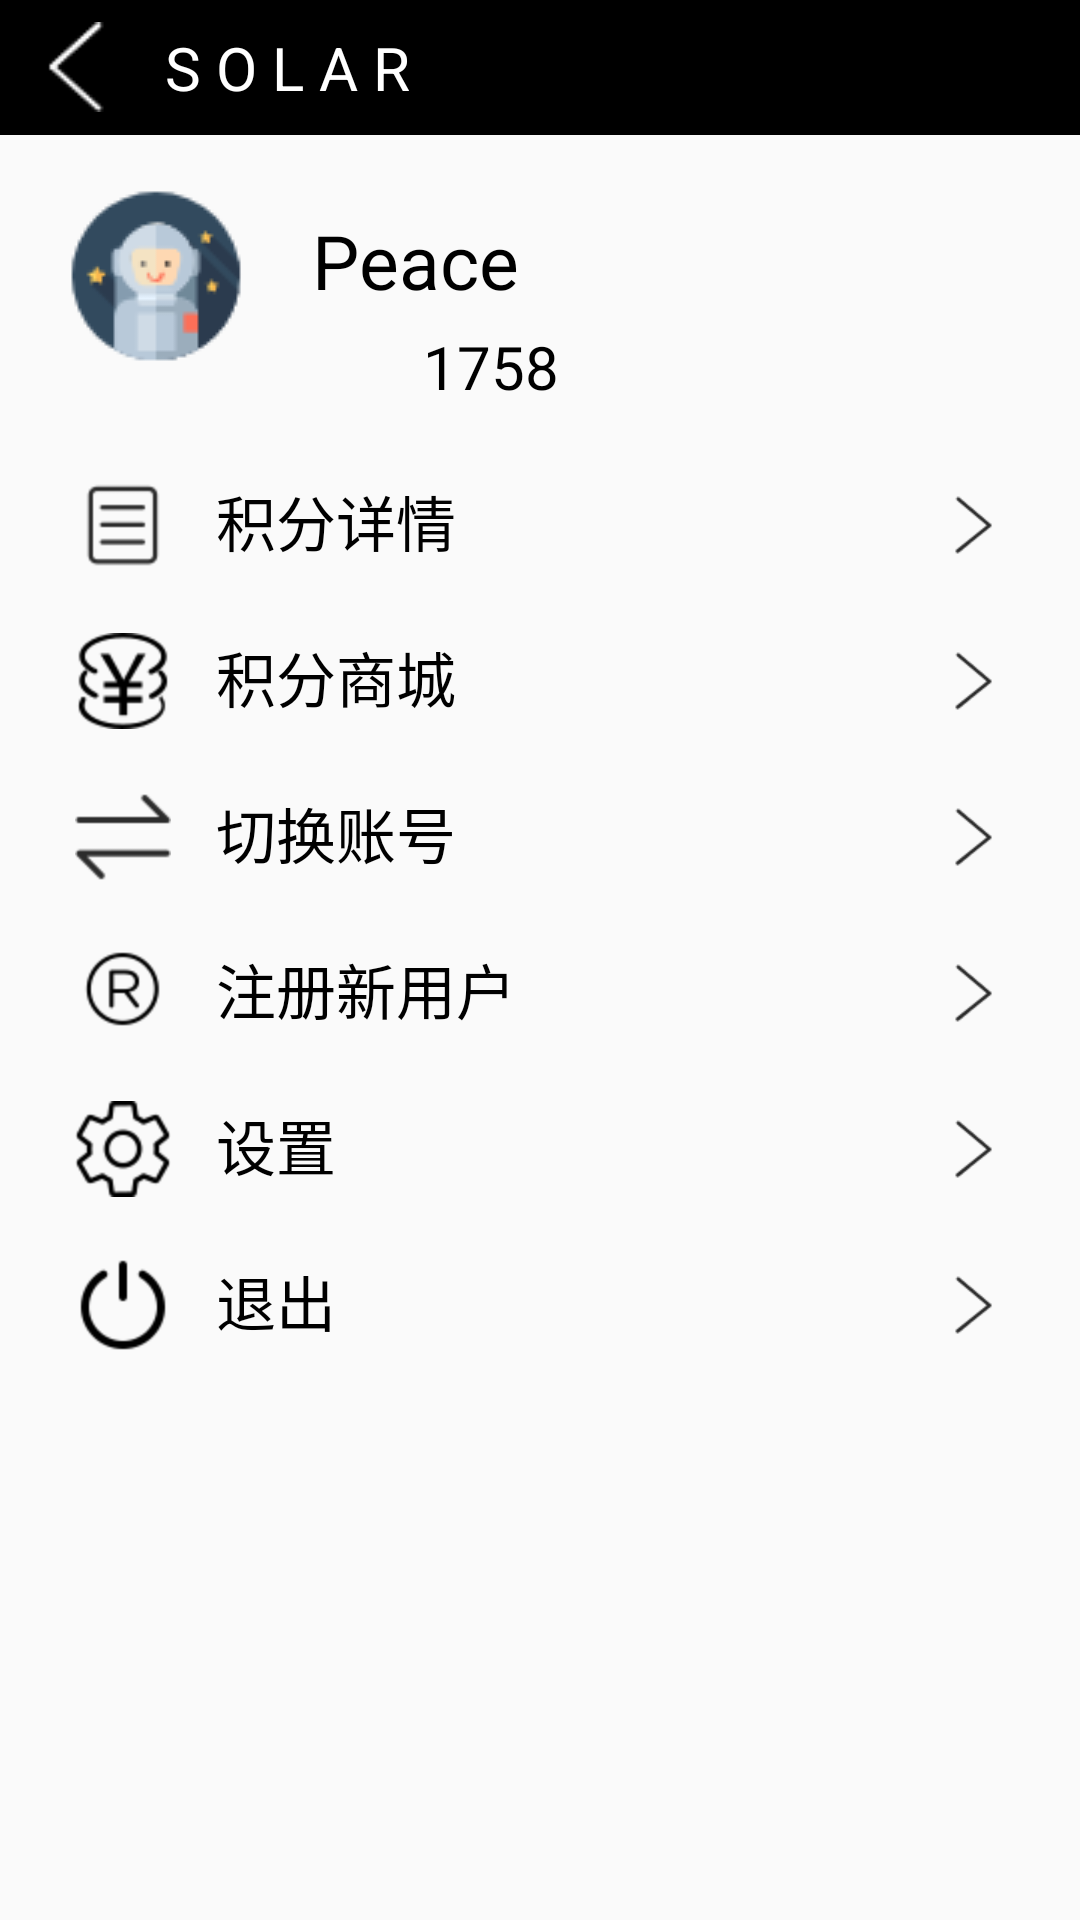

Produce the Android XML layout that renders to this screen, including the resource entries it uses.
<!-- AndroidManifest.xml: application theme AppTheme -->
<!-- res/layout/activity_my.xml -->
<?xml version="1.0" encoding="utf-8"?>
<LinearLayout
    xmlns:android="http://schemas.android.com/apk/res/android"
    xmlns:tools="http://schemas.android.com/tools"
    android:orientation="vertical"
    android:layout_width="match_parent"
    android:layout_height="match_parent"
    tools:context=".MyActivity">

    <LinearLayout
        android:gravity="center_vertical"
        android:layout_width="match_parent"
        android:layout_height="45dp"
        android:background="#000">
        <ImageView
            android:layout_marginLeft="10dp"
            android:id="@+id/iv_back_eft"
            android:layout_width="30dp"
            android:layout_height="30dp"
            android:src="@drawable/left"/>
        <TextView
            android:layout_marginLeft="10dp"
            android:layout_width="wrap_content"
            android:layout_height="wrap_content"
            android:textColor="#FFF"
            android:textSize="20sp"
            android:text=" S O L A R"/>
    </LinearLayout>

    <LinearLayout
        android:layout_marginTop="15dp"
        android:layout_width="match_parent"
        android:layout_height="84dp">

        <ImageView
            android:id="@+id/user_img"
            android:layout_width="64dp"
            android:layout_height="wrap_content"
            android:layout_marginLeft="20dp"
            android:src="@drawable/default1" />

        <LinearLayout
            android:orientation="vertical"
            android:layout_width="match_parent"
            android:layout_height="wrap_content">
            <TextView
                android:id="@+id/user_name"
                android:layout_width="wrap_content"
                android:layout_height="wrap_content"
                android:layout_marginLeft="20dp"
                android:layout_marginTop="10dp"
                android:textColor="#000"
                android:textSize="25sp"
                android:text="Peace"/>

            <LinearLayout
                android:orientation="horizontal"
                android:layout_width="wrap_content"
                android:layout_height="wrap_content">
                <ImageView
                    android:layout_width="32dp"
                    android:layout_height="32dp"
                    android:layout_marginLeft="20dp"
                    android:layout_marginTop="5dp"
                    android:src="@drawable/us"/>

                <TextView
                    android:id="@+id/user_score"
                    android:layout_width="60dp"
                    android:layout_height="wrap_content"
                    android:layout_marginLeft="5dp"
                    android:layout_marginTop="5dp"
                    android:textColor="#000"
                    android:text="1758"
                    android:textSize="20sp" />
            </LinearLayout>
        </LinearLayout>

    </LinearLayout>

    <LinearLayout
        android:id="@+id/ll_score_details"
        android:layout_marginTop="15dp"
        android:layout_marginLeft="25dp"
        android:orientation="horizontal"
        android:layout_width="match_parent"
        android:layout_height="wrap_content">

        <LinearLayout
            android:orientation="horizontal"
            android:layout_width="0dp"
            android:layout_height="wrap_content"
            android:layout_weight="1">
            <ImageView
                android:layout_width="32dp"
                android:layout_height="32dp"
                android:src="@drawable/integral_details"/>
            <TextView
                android:layout_marginLeft="15dp"
                android:layout_width="wrap_content"
                android:layout_height="wrap_content"
                android:textColor="#000"
                android:textSize="20sp"
                android:text="积分详情"/>
        </LinearLayout>

        <ImageView
            android:layout_width="32dp"
            android:layout_height="32dp"
            android:layout_marginRight="20dp"
            android:src="@drawable/back_right" />

    </LinearLayout>

    <LinearLayout
        android:id="@+id/ll_score_mart"
        android:layout_marginTop="20dp"
        android:layout_marginLeft="25dp"
        android:orientation="horizontal"
        android:layout_width="match_parent"
        android:layout_height="wrap_content">

        <LinearLayout
            android:orientation="horizontal"
            android:layout_width="0dp"
            android:layout_height="wrap_content"
            android:layout_weight="1">

            <ImageView
                android:layout_width="32dp"
                android:layout_height="32dp"
                android:src="@drawable/integral_mart"/>
            <TextView
                android:layout_marginLeft="15dp"
                android:layout_width="wrap_content"
                android:layout_height="wrap_content"
                android:textColor="#000"
                android:textSize="20sp"
                android:text="积分商城"/>

        </LinearLayout>

        <ImageView
            android:layout_width="32dp"
            android:layout_height="32dp"
            android:layout_marginRight="20dp"
            android:src="@drawable/back_right" />

    </LinearLayout>

    <LinearLayout
        android:id="@+id/ll_change_user"
        android:layout_marginTop="20dp"
        android:layout_marginLeft="25dp"
        android:orientation="horizontal"
        android:layout_width="match_parent"
        android:layout_height="wrap_content">

        <LinearLayout
            android:orientation="horizontal"
            android:layout_width="0dp"
            android:layout_height="wrap_content"
            android:layout_weight="1">

            <ImageView
                android:layout_width="32dp"
                android:layout_height="32dp"
                android:src="@drawable/changeuser"/>
            <TextView
                android:layout_marginLeft="15dp"
                android:layout_width="wrap_content"
                android:layout_height="wrap_content"
                android:textColor="#000"
                android:textSize="20sp"
                android:text="切换账号"/>

        </LinearLayout>

        <ImageView
            android:layout_width="32dp"
            android:layout_height="32dp"
            android:layout_marginRight="20dp"
            android:src="@drawable/back_right" />

    </LinearLayout>

    <LinearLayout
        android:id="@+id/ll_zhu_ce"
        android:layout_marginTop="20dp"
        android:layout_marginLeft="25dp"
        android:orientation="horizontal"
        android:layout_width="match_parent"
        android:layout_height="wrap_content">

        <LinearLayout
            android:orientation="horizontal"
            android:layout_width="0dp"
            android:layout_height="wrap_content"
            android:layout_weight="1">

            <ImageView
                android:layout_width="32dp"
                android:layout_height="32dp"
                android:src="@drawable/zhuce"/>
            <TextView
                android:layout_marginLeft="15dp"
                android:layout_width="wrap_content"
                android:layout_height="wrap_content"
                android:textColor="#000"
                android:textSize="20sp"
                android:text="注册新用户"/>

        </LinearLayout>

        <ImageView
            android:layout_width="32dp"
            android:layout_height="32dp"
            android:layout_marginRight="20dp"
            android:src="@drawable/back_right" />

    </LinearLayout>

    <LinearLayout
        android:id="@+id/ll_set_up"
        android:layout_marginTop="20dp"
        android:layout_marginLeft="25dp"
        android:orientation="horizontal"
        android:layout_width="match_parent"
        android:layout_height="wrap_content">

        <LinearLayout
            android:orientation="horizontal"
            android:layout_width="0dp"
            android:layout_height="wrap_content"
            android:layout_weight="1">

            <ImageView
                android:layout_width="32dp"
                android:layout_height="32dp"
                android:src="@drawable/setup"/>
            <TextView
                android:layout_marginLeft="15dp"
                android:layout_width="wrap_content"
                android:layout_height="wrap_content"
                android:textColor="#000"
                android:textSize="20sp"
                android:text="设置"/>

        </LinearLayout>

        <ImageView
            android:layout_width="32dp"
            android:layout_height="32dp"
            android:layout_marginRight="20dp"
            android:src="@drawable/back_right" />

    </LinearLayout>

    <LinearLayout
        android:id="@+id/ll_check_out"
        android:layout_marginTop="20dp"
        android:layout_marginLeft="25dp"
        android:orientation="horizontal"
        android:layout_width="match_parent"
        android:layout_height="wrap_content">

        <LinearLayout
            android:orientation="horizontal"
            android:layout_width="0dp"
            android:layout_height="wrap_content"
            android:layout_weight="1">

            <ImageView
                android:layout_width="32dp"
                android:layout_height="32dp"
                android:src="@drawable/checkout"/>
            <TextView
                android:layout_marginLeft="15dp"
                android:layout_width="wrap_content"
                android:layout_height="wrap_content"
                android:textColor="#000"
                android:textSize="20sp"
                android:text="退出"/>

        </LinearLayout>

        <ImageView
            android:layout_width="32dp"
            android:layout_height="32dp"
            android:layout_marginRight="20dp"
            android:src="@drawable/back_right" />
    </LinearLayout>


</LinearLayout>
<!-- resources referenced by this layout -->
<resources>
  <!-- drawable back_right: png bitmap (drawable, 1049 bytes) -->
  <!-- drawable changeuser: png bitmap (drawable, 491 bytes) -->
  <!-- drawable checkout: png bitmap (drawable, 1206 bytes) -->
  <!-- drawable default1: png bitmap (drawable, 3433 bytes) -->
  <!-- drawable integral_details: png bitmap (drawable, 599 bytes) -->
  <!-- drawable integral_mart: png bitmap (drawable, 1851 bytes) -->
  <!-- drawable left: png bitmap (drawable, 615 bytes) -->
  <!-- drawable setup: png bitmap (drawable, 1844 bytes) -->
  <!-- drawable zhuce: png bitmap (drawable, 1424 bytes) -->
  <style name="AppTheme" parent="Theme.AppCompat.Light.NoActionBar">
          
          <item name="colorPrimary">#000</item>
          <item name="colorPrimaryDark">#000</item>
          <item name="colorAccent">#FF7F24</item>
      </style>
</resources>
